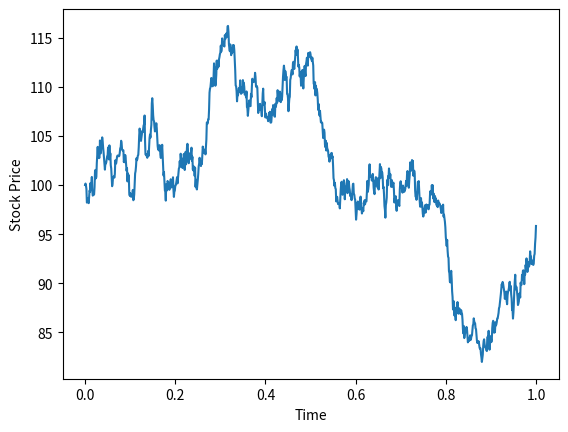

This figure's Python source:
import numpy as np 
import matplotlib.pyplot as plt
from scipy.stats import norm

S0 = 100
K = 99
r = .06
sigma = 0.2
T = 1
M =1000
dt = T/M

 
S = [S0]
Z_m = np.random.normal(size = M)
for m in Z_m:
    S.append(S[-1]+r*S[-1]*dt+sigma*S[-1]*np.sqrt(dt)*m)

plt.plot(np.arange(0, T+dt, dt), S)
plt.xlabel('Time')
plt.ylabel('Stock Price')
plt.show()

    
